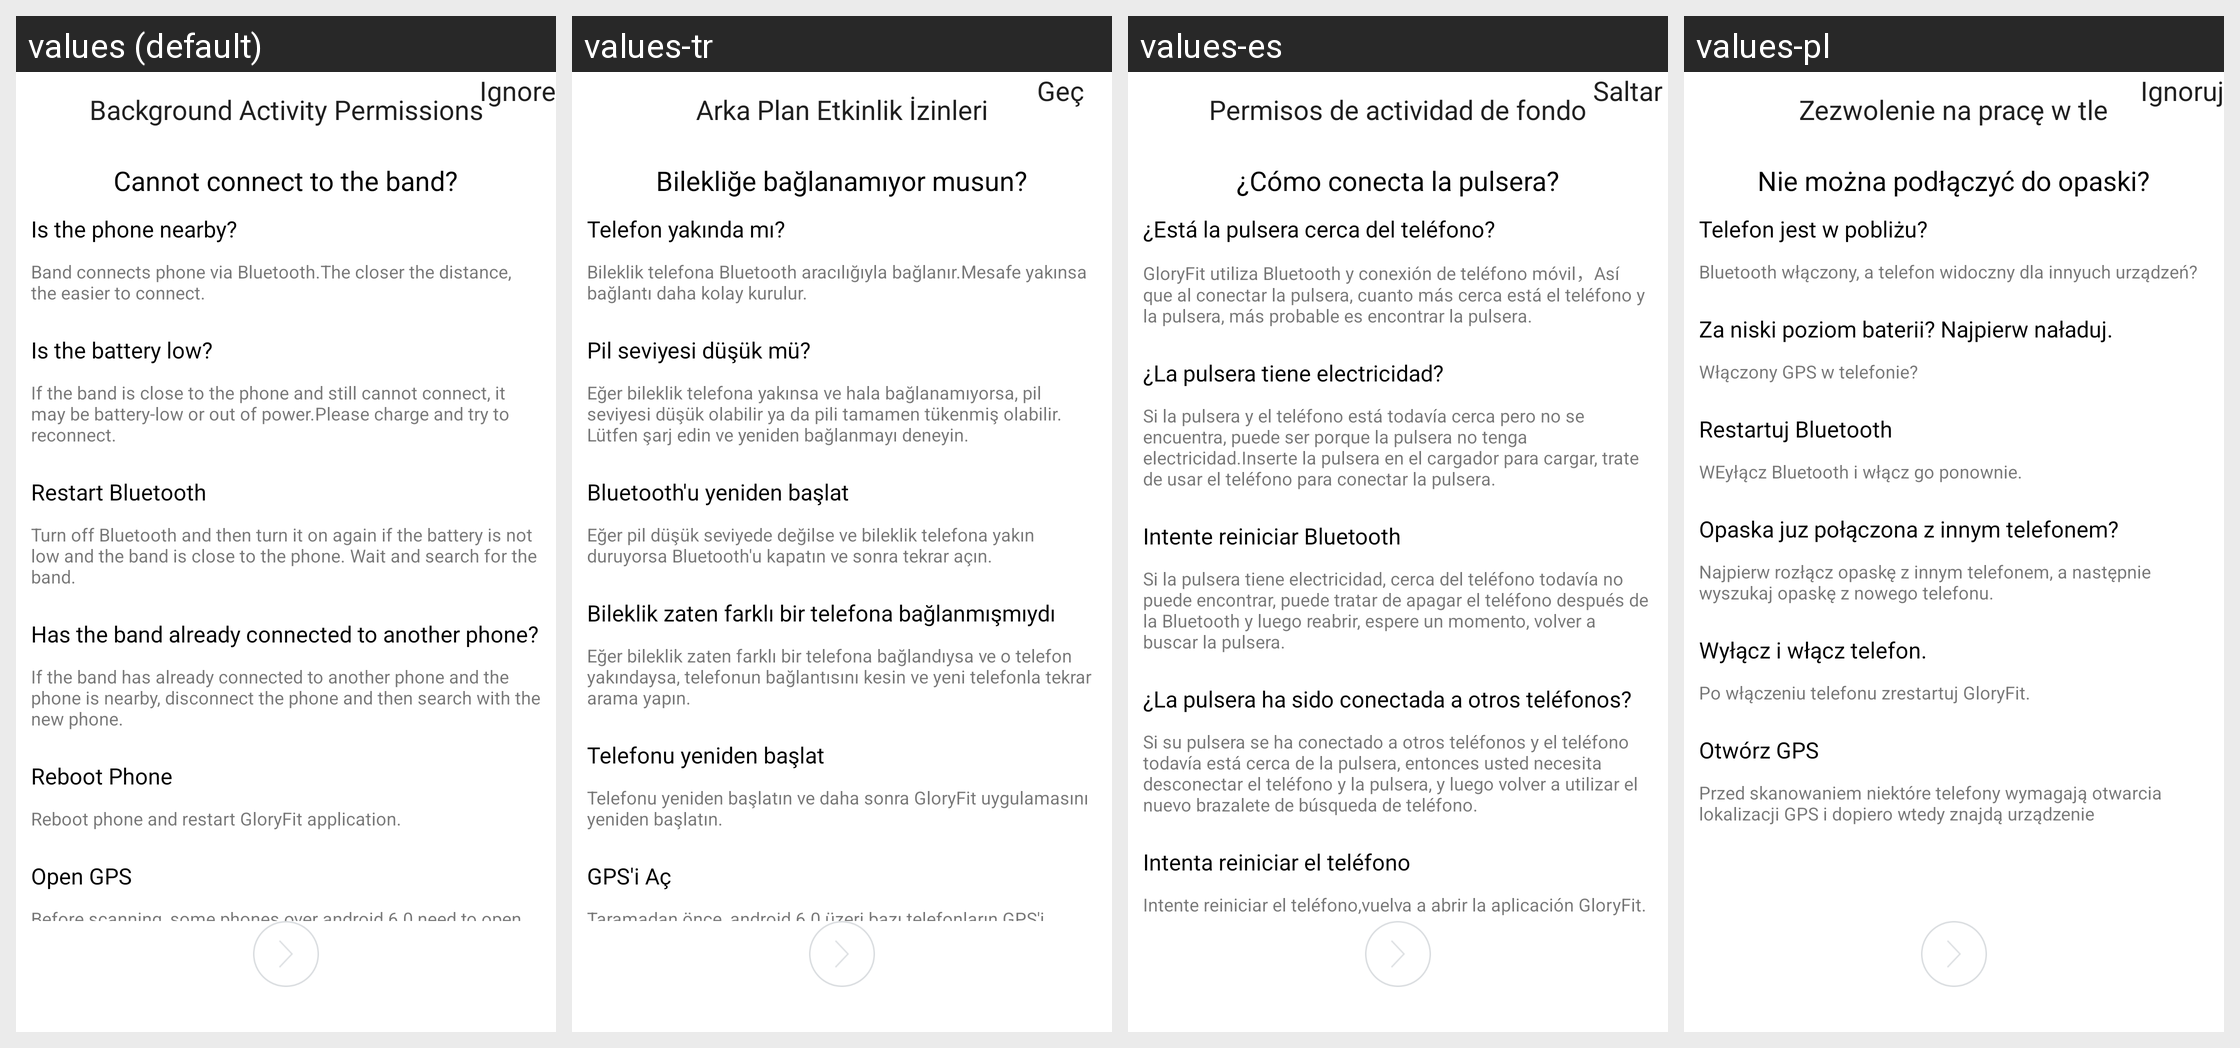

Translations of the strings shown on this Android screen, per locale in the grid:
Android screen res/layout/activity_guide_5.xml rendered under 4 locales, left to right: values (default), values-tr, values-es, values-pl. Device: Nexus 5 (rendered at 1080×1920; each locale shown at half size, 540×960, under a caption strip naming it); theme AppTheme.
Other locales in the repository, not shown: values-af, values-am, values-ar, values-az, values-be, values-bg, values-bn, values-bs, values-ca, values-cs, values-da, values-de, values-el, values-en-rGB, values-es-rUS, values-et, values-eu, values-fa, values-fi, values-fr, values-fr-rCA, values-gl, values-gu, values-hi, values-hi-rIN, values-hr, values-hu, values-hy, values-in, values-is, values-it, values-iw, values-ja, values-ka, values-kk, values-km, values-kn, values-ko, values-ky, values-lo, values-lt, values-lv, values-mk, values-ml, values-mn, values-mr, values-ms, values-my, values-nb, values-ne, values-nl, values-pa, values-pt, values-pt-rPT, values-ro, values-ru, values-si, values-sk, values-sl, values-sq, values-sr, values-sv, values-sw, values-ta, values-te, values-th, values-tl, values-uk, values-ur, values-uz, values-vi, values-zh-rCN, values-zh-rHK, values-zh-rMO, values-zh-rTW, values-zu.
Strings drawn on this screen, with the default value and each locale's value (text and hints the layout hard-codes, and strings that could not be matched under every locale, appear in the picture but are not listed):

jump
  values: Ignore
  values-tr: Geç
  values-es: Saltar
  values-pl: Ignoruj

background_activity_permissions
  values: Background Activity Permissions
  values-tr: Arka Plan Etkinlik İzinleri
  values-es: Permisos de actividad de fondo
  values-pl: Zezwolenie na pracę w tle

can_not_connect_how_to_do
  values: Cannot connect to the band?
  values-tr: Bilekliğe bağlanamıyor musun?
  values-es: ¿Cómo conecta la pulsera?
  values-pl: Nie można podłączyć do opaski?

vicinity
  values: Is the phone nearby?
  values-tr: Telefon yakında mı?
  values-es: ¿Está la pulsera cerca del teléfono?
  values-pl: Telefon jest w pobliżu?

vicinity_content
  values: Band connects phone via Bluetooth.The closer the distance, the easier to connect.
  values-tr: Bileklik telefona Bluetooth aracılığıyla bağlanır.Mesafe yakınsa bağlantı daha kolay kurulur.
  values-es: GloryFit utiliza Bluetooth y conexión de teléfono móvil，Así que al conectar la pulsera, cuanto más cerca está el teléfono y la pulsera, más probable es encontrar la pulsera.
  values-pl: Bluetooth włączony, a telefon widoczny dla innyuch urządzeń?

battery_exhausted
  values: Is the battery low?
  values-tr: Pil seviyesi düşük mü?
  values-es: ¿La pulsera tiene electricidad?
  values-pl: Za niski poziom baterii? Najpierw naładuj.

battery_content
  values: If the band is close to the phone and still cannot connect, it may be battery-low or out of power.Please charge and try to reconnect.
  values-tr: Eğer bileklik telefona yakınsa ve hala bağlanamıyorsa, pil seviyesi düşük olabilir ya da pili tamamen tükenmiş olabilir. Lütfen şarj edin ve yeniden bağlanmayı deneyin.
  values-es: Si la pulsera y el teléfono está todavía cerca pero no se encuentra, puede ser porque la pulsera no tenga electricidad.Inserte la pulsera en el cargador para cargar, trate de usar el teléfono para conectar la pulsera.
  values-pl: Włączony GPS w telefonie?

restart_bluetooth
  values: Restart Bluetooth
  values-tr: Bluetooth'u yeniden başlat
  values-es: Intente reiniciar Bluetooth
  values-pl: Restartuj Bluetooth

restart_bluetooth_content
  values: Turn off Bluetooth and then turn it on again if the battery is not low and the band is close to the phone. Wait and search for the band.
  values-tr: Eğer pil düşük seviyede değilse ve bileklik telefona yakın duruyorsa Bluetooth'u kapatın ve sonra tekrar açın.
  values-es: Si la pulsera tiene electricidad, cerca del teléfono todavía no puede encontrar, puede tratar de apagar el teléfono después de la Bluetooth y luego reabrir, espere un momento, volver a buscar la pulsera.
  values-pl: WEyłącz Bluetooth i włącz go ponownie.

have_connected_other
  values: Has the band already connected to another phone?
  values-tr: Bileklik zaten farklı bir telefona bağlanmışmıydı
  values-es: ¿La pulsera ha sido conectada a otros teléfonos?
  values-pl: Opaska juz połączona z innym telefonem?

have_connected_other_content
  values: If the band has already connected to another phone and the phone is nearby, disconnect the phone and then search with the new phone.
  values-tr: Eğer bileklik zaten farklı bir telefona bağlandıysa ve o telefon yakındaysa, telefonun bağlantısını kesin ve yeni telefonla tekrar arama yapın.
  values-es: Si su pulsera se ha conectado a otros teléfonos y el teléfono todavía está cerca de la pulsera, entonces usted necesita desconectar el teléfono y la pulsera, y luego volver a utilizar el nuevo brazalete de búsqueda de teléfono.
  values-pl: Najpierw rozłącz opaskę z innym telefonem, a następnie wyszukaj opaskę z nowego telefonu.

restart_phone
  values: Reboot Phone
  values-tr: Telefonu yeniden başlat
  values-es: Intenta reiniciar el teléfono
  values-pl: Wyłącz i włącz telefon.

restart_phone_content
  values: Reboot phone and restart GloryFit application.
  values-tr: Telefonu yeniden başlatın ve daha sonra GloryFit uygulamasını yeniden başlatın.
  values-es: Intente reiniciar el teléfono,vuelva a abrir la aplicación GloryFit.
  values-pl: Po włączeniu telefonu zrestartuj GloryFit.
